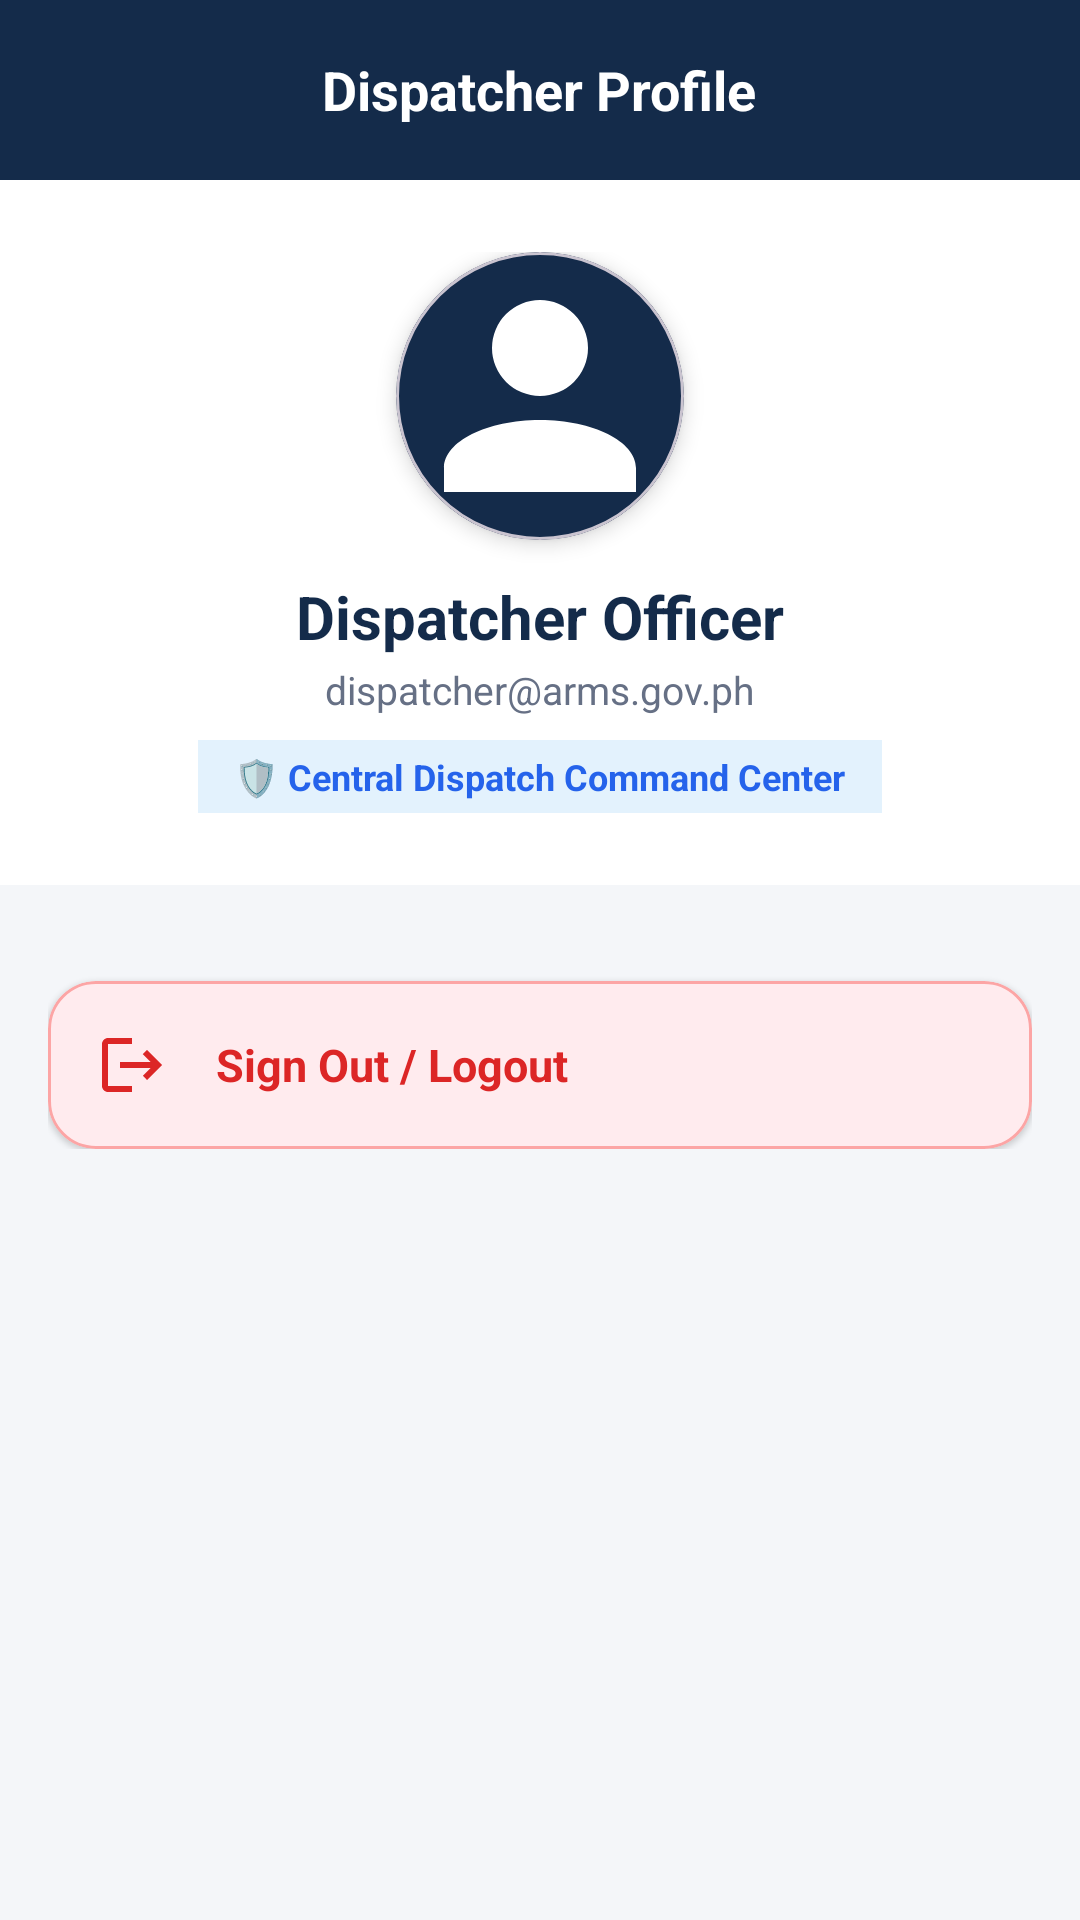

Android layout source for this screen:
<!-- AndroidManifest.xml: application theme Theme.ACCIDENTREPORTANDMONITORINGSYSTEM -->
<!-- res/layout/activity_dispatcher_profile.xml -->
<?xml version="1.0" encoding="utf-8"?>
<ScrollView xmlns:android="http://schemas.android.com/apk/res/android"
    xmlns:app="http://schemas.android.com/apk/res-auto"
    android:layout_width="match_parent"
    android:layout_height="match_parent"
    android:background="@color/arms_background"
    android:fillViewport="true">

    <LinearLayout
        android:layout_width="match_parent"
        android:layout_height="wrap_content"
        android:orientation="vertical"
        android:paddingBottom="48dp">

        
        <RelativeLayout
            android:layout_width="match_parent"
            android:layout_height="60dp"
            android:background="@color/arms_navy"
            android:paddingHorizontal="16dp"
            app:elevation="2dp">

            <ImageButton
                android:id="@+id/ibBack"
                android:layout_width="40dp"
                android:layout_height="40dp"
                android:layout_alignParentStart="true"
                android:layout_centerVertical="true"
                android:background="?attr/selectableItemBackgroundBorderless"
                android:contentDescription="@string/app_name"
                android:src="@drawable/ic_arrow_back"
                app:tint="@color/arms_white" />

            <TextView
                android:layout_width="wrap_content"
                android:layout_height="wrap_content"
                android:layout_centerInParent="true"
                android:text="Dispatcher Profile"
                android:textColor="@color/arms_white"
                android:textSize="18sp"
                android:textStyle="bold" />
        </RelativeLayout>

        
        <LinearLayout
            android:layout_width="match_parent"
            android:layout_height="wrap_content"
            android:background="@color/arms_card_bg"
            android:gravity="center"
            android:orientation="vertical"
            android:padding="24dp"
            app:elevation="1dp">

            <com.google.android.material.card.MaterialCardView
                android:layout_width="96dp"
                android:layout_height="96dp"
                app:cardBackgroundColor="@color/arms_navy"
                app:cardCornerRadius="48dp"
                app:cardElevation="4dp">

                <ImageView
                    android:id="@+id/ivDispatcherAvatar"
                    android:layout_width="match_parent"
                    android:layout_height="match_parent"
                    android:contentDescription="@string/app_name"
                    android:scaleType="centerCrop"
                    android:src="@drawable/ic_user"
                    app:tint="@color/arms_white" />
            </com.google.android.material.card.MaterialCardView>

            <TextView
                android:id="@+id/tvDispatcherName"
                android:layout_width="wrap_content"
                android:layout_height="wrap_content"
                android:layout_marginTop="12dp"
                android:text="Dispatcher Officer"
                android:textColor="@color/arms_navy"
                android:textSize="20sp"
                android:textStyle="bold" />

            <TextView
                android:id="@+id/tvDispatcherEmail"
                android:layout_width="wrap_content"
                android:layout_height="wrap_content"
                android:layout_marginTop="2dp"
                android:text="dispatcher@arms.gov.ph"
                android:textColor="@color/arms_secondary_text"
                android:textSize="13sp" />

            <TextView
                android:layout_width="wrap_content"
                android:layout_height="wrap_content"
                android:layout_marginTop="8dp"
                android:background="#E3F2FD"
                android:paddingHorizontal="12dp"
                android:paddingVertical="4dp"
                android:text="🛡️ Central Dispatch Command Center"
                android:textColor="#2563EB"
                android:textSize="12sp"
                android:textStyle="bold" />
        </LinearLayout>

        
        <LinearLayout
            android:layout_width="match_parent"
            android:layout_height="wrap_content"
            android:layout_marginTop="20dp"
            android:orientation="vertical"
            android:paddingHorizontal="16dp">

            
            <com.google.android.material.card.MaterialCardView
                android:id="@+id/cardDispatcherLogout"
                android:layout_width="match_parent"
                android:layout_height="wrap_content"
                android:layout_marginTop="12dp"
                android:clickable="true"
                android:focusable="true"
                app:cardBackgroundColor="#FFEBEE"
                app:cardCornerRadius="16dp"
                app:cardElevation="1dp"
                app:strokeColor="#FCA5A5"
                app:strokeWidth="1dp">

                <LinearLayout
                    android:layout_width="match_parent"
                    android:layout_height="wrap_content"
                    android:gravity="center_vertical"
                    android:orientation="horizontal"
                    android:padding="16dp">

                    <ImageView
                        android:layout_width="24dp"
                        android:layout_height="24dp"
                        android:contentDescription="@string/app_name"
                        android:src="@drawable/ic_logout"
                        app:tint="#DC2626" />

                    <TextView
                        android:layout_width="wrap_content"
                        android:layout_height="wrap_content"
                        android:layout_marginStart="16dp"
                        android:text="Sign Out / Logout"
                        android:textColor="#DC2626"
                        android:textSize="15sp"
                        android:textStyle="bold" />
                </LinearLayout>
            </com.google.android.material.card.MaterialCardView>

        </LinearLayout>

    </LinearLayout>
</ScrollView>
<!-- resources referenced by this layout -->
<resources>
  <color name="arms_background">#F4F6F9</color>
  <color name="arms_card_bg">#FFFFFF</color>
  <color name="arms_navy">#142B4A</color>
  <color name="arms_secondary_text">#667085</color>
  <color name="arms_white">#FFFFFF</color>
  <!-- drawable ic_logout (drawable) -->
  <vector xmlns:android="http://schemas.android.com/apk/res/android"
      android:width="24dp"
      android:height="24dp"
      android:viewportWidth="24"
      android:viewportHeight="24">
    <path
        android:fillColor="#D92D35"
        android:pathData="M17,7l-1.41,1.41L18.17,11H8v2h10.17l-2.58,2.58L17,17l5,-5 -5,-5zM4,5h8V3H4c-1.1,0 -2,0.9 -2,2v14c0,1.1 0.9,2 2,2h8v-2H4V5z"/>
  </vector>
  <!-- drawable ic_user (drawable) -->
  <vector xmlns:android="http://schemas.android.com/apk/res/android"
      android:width="24dp"
      android:height="24dp"
      android:viewportWidth="24"
      android:viewportHeight="24">
      <path
          android:fillColor="#14243A"
          android:pathData="M12,4A4,4 0 0,1 16,8A4,4 0 0,1 12,12A4,4 0 0,1 8,8A4,4 0 0,1 12,4M12,14C16.42,14 20,15.79 20,18V20H4V18C4,15.79 7.58,14 12,14Z" />
  </vector>
  <string name="app_name">ARMS</string>
  <style name="Theme.ACCIDENTREPORTANDMONITORINGSYSTEM" parent="Base.Theme.ACCIDENTREPORTANDMONITORINGSYSTEM" />
  <style name="Base.Theme.ACCIDENTREPORTANDMONITORINGSYSTEM" parent="Theme.Material3.Light.NoActionBar">
          <item name="colorPrimary">@color/arms_navy</item>
          <item name="colorSecondary">@color/arms_red</item>
          <item name="android:windowBackground">@color/arms_background</item>
      </style>
  <color name="arms_red">#D92D35</color>
</resources>
